The GitHub repository sunyongke/woodRecognition contains a labelled image folder "images" with 21 categories: Cassia siamea, Cinnamomum camphora, Dalbergia bariensis, Dalbergia cochinchinensis, Dalbergia fusca, Dalbergia latifolia, Dalbergia odorifera, Dalbergia oliveri, Diospyros ebenum, Excentrodendron hsienmu, Intsia spp, Mesua ferrea, Pterocarpus erinaceus, Pterocarpus indicus, Pterocarpus macrocarpus, Pterocarpus santalinus, Taiwania flousiana, Tectona grandis, Terminalia myriocarpa, Terminalia tomentosa, Xylia dolabriformis. Examples follow, each with its label.

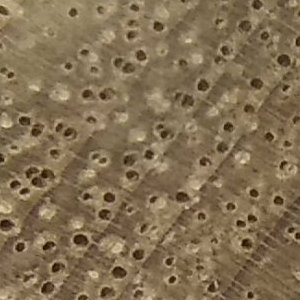
Label: Cinnamomum camphora

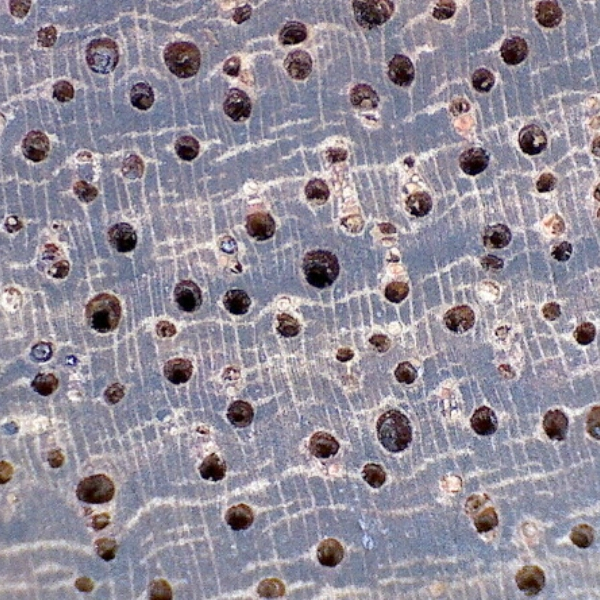
Label: Pterocarpus erinaceus

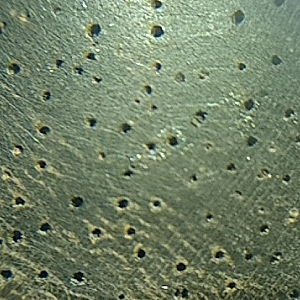
Label: Dalbergia latifolia

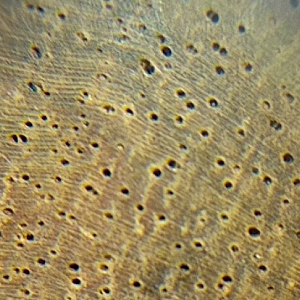
Label: Dalbergia odorifera

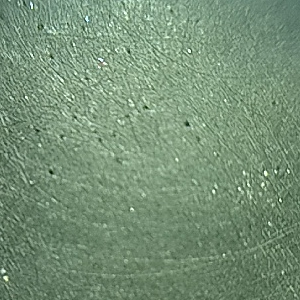
Label: Diospyros ebenum

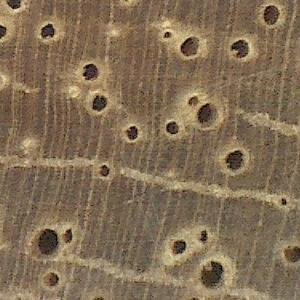
Label: Mesua ferrea
